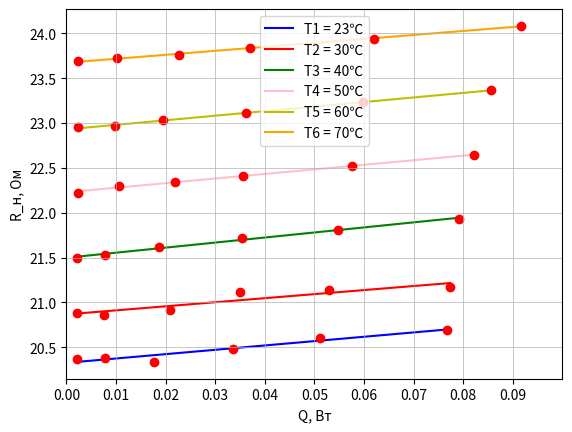

Write the Python code that produced this figure.
import numpy as np
import matplotlib.pyplot as plt

T1 = 23
I_1 = (10**(-3))*np.array([10.16, 19.627, 29.5, 40.53, 49.8, 60.88]) #мА
U_n1 = np.array([0.207, 0.4, 0.6, 0.83, 1.026, 1.26])#В
R_n1 = U_n1/I_1
Q1 = U_n1*I_1

print(Q1)
print(R_n1)

fig1, ax = plt.subplots()

t1 = np.polyfit(Q1, R_n1, 1)
f1 = np.poly1d(t1)

print("t1 = ", t1)
print("f1 = ", f1)

plt.scatter(Q1, R_n1, c="r", zorder = 1)
plt.plot(Q1, f1(Q1), label = 'T1 = 23℃',
         linestyle='-', alpha = 1,
         color = 'blue', ms=5, zorder = 0)
plt.grid(linewidth = 0.5)

sr_Q1 = sum(Q1)/6
sr_R_n1 = sum(R_n1)/6
sr_R_n1_kv = sum(R_n1**2)/6
sr_kv_R_n1 = sr_R_n1**2
sr_QR1 = sum(Q1*R_n1)/6
sr_Q_kv1 = sum(Q1**2)/6
sr_kv_Q1 = sr_Q1**2
k1 = (sr_QR1 - sr_Q1*sr_R_n1)/(sr_Q_kv1 - sr_kv_Q1)
sigma_angle_1 = (1/(6**0.5))*(((sr_R_n1_kv - sr_kv_R_n1)/(sr_Q_kv1 - sr_kv_Q1) - k1**2)**0.5)
sigma_R01 = sigma_angle_1*(sr_Q_kv1 - sr_kv_Q1)**0.5
print("Погрешности: ", sigma_angle_1, sigma_R01)
print(k1, f1(0))
print()


T2 = 30
I_2 = (10**(-3))*np.array([10.15, 19.08, 31.56, 40.73, 50, 60.47]) #мА
U_n2 = np.array([0.212, 0.398, 0.66, 0.86, 1.057, 1.28])#В
R_n2 = U_n2/I_2
Q2 = U_n2*I_2

print(Q2)
print(R_n2)

t2 = np.polyfit(Q2, R_n2, 1)
f2 = np.poly1d(t2)

plt.scatter(Q2, R_n2, c="r", zorder = 1)
plt.plot(Q2, f2(Q2), label = 'T2 = 30℃',
         linestyle='-', alpha = 1,
         color = 'r', ms=5, zorder = 0)
plt.grid(linewidth = 0.5)

sr_Q2 = sum(Q2)/6
sr_R_n2 = sum(R_n2)/6
sr_R_n2_kv = sum(R_n2**2)/6
sr_kv_R_n2 = sr_R_n2**2
sr_QR2 = sum(Q2*R_n2)/6
sr_Q_kv2 = sum(Q2**2)/6
sr_kv_Q2 = sr_Q2**2
k2 = (sr_QR2 - sr_Q2*sr_R_n2)/(sr_Q_kv2 - sr_kv_Q2)
sigma_angle_2 = (1/(6**0.5))*(((sr_R_n2_kv - sr_kv_R_n2)/(sr_Q_kv2 - sr_kv_Q2) - k2**2)**0.5)
sigma_R02 = sigma_angle_2*(sr_Q_kv2 - sr_kv_Q2)**0.5
print("Погрешности: ", sigma_angle_2, sigma_R02)
print(k2, f2(0))
print()

T3 = 40
I_3 = (10**(-3))*np.array([10.14, 19.04, 29.33, 40.345, 50.08, 60.04]) #мА
U_n3 = np.array([0.218, 0.41, 0.634, 0.876, 1.092, 1.317])#В
R_n3 = U_n3/I_3
Q3 = U_n3*I_3

print(Q3)
print(R_n3)

t3 = np.polyfit(Q3, R_n3, 1)
f3 = np.poly1d(t3)

plt.scatter(Q3, R_n3, c="r", zorder = 1)
plt.plot(Q3, f3(Q3), label = 'T3 = 40℃',
         linestyle='-', alpha = 1,
         color = 'green', ms=5, zorder = 0)
plt.grid(linewidth = 0.5)

sr_Q3 = sum(Q3)/6
sr_R_n3 = sum(R_n3)/6
sr_R_n3_kv = sum(R_n3**2)/6
sr_kv_R_n3 = sr_R_n3**2
sr_QR3 = sum(Q3*R_n3)/6
sr_Q_kv3 = sum(Q3**2)/6
sr_kv_Q3 = sr_Q3**2
k3 = (sr_QR3 - sr_Q3*sr_R_n3)/(sr_Q_kv3 - sr_kv_Q3)
sigma_angle_3 = (1/(6**0.5))*(((sr_R_n3_kv - sr_kv_R_n3)/(sr_Q_kv3 - sr_kv_Q3) - k3**2)**0.5)
sigma_R03 = sigma_angle_2*(sr_Q_kv3 - sr_kv_Q3)**0.5
print("Погрешности: ", sigma_angle_3, sigma_R03)
print(k3, f3(0))
print()

T4 = 50
I_4 = (10**(-3))*np.array([10.124, 21.84, 31.288, 39.895, 50.53, 60.272]) #мА
U_n4 = np.array([0.225, 0.487, 0.699, 0.894, 1.138, 1.365])#В
R_n4 = U_n4/I_4
Q4 = U_n4*I_4

print(Q4)
print(R_n4)

t4 = np.polyfit(Q4, R_n4, 1)
f4 = np.poly1d(t4)

plt.scatter(Q4, R_n4, c="r", zorder = 1)
plt.plot(Q4, f4(Q4), label = 'T4 = 50℃',
         linestyle='-', alpha = 1,
         color = 'pink', ms=5, zorder = 0)
plt.grid(linewidth = 0.5)

sr_Q4 = sum(Q4)/6
sr_R_n4 = sum(R_n4)/6
sr_R_n4_kv = sum(R_n4**2)/6
sr_kv_R_n4 = sr_R_n4**2
sr_QR4 = sum(Q4*R_n4)/6
sr_Q_kv4 = sum(Q4**2)/6
sr_kv_Q4 = sr_Q4**2
k4 = (sr_QR4 - sr_Q4*sr_R_n4)/(sr_Q_kv4 - sr_kv_Q4)
sigma_angle_4 = (1/(6**0.5))*(((sr_R_n4_kv - sr_kv_R_n4)/(sr_Q_kv4 - sr_kv_Q4) - k4**2)**0.5)
sigma_R04 = sigma_angle_4*(sr_Q_kv4 - sr_kv_Q4)**0.5
print("Погрешности: ", sigma_angle_4, sigma_R04)
print(k4, f4(0))
print()

T6 = 60
I_6 = (10**(-3))*np.array([10.107, 20.726, 29.048, 39.637, 50.703, 60.512]) #мА
U_n6 = np.array([0.232, 0.476, 0.669, 0.916, 1.178, 1.414])#В
R_n6 = U_n6/I_6
Q6 = U_n6*I_6

print(Q6)
print(R_n6)

t6 = np.polyfit(Q6, R_n6, 1)
f6 = np.poly1d(t6)

plt.scatter(Q6, R_n6, c="r", zorder = 1)
plt.plot(Q6, f6(Q6), label = 'T5 = 60℃',
         linestyle='-', alpha = 1,
         color = 'y', ms=5, zorder = 0)
plt.grid(linewidth = 0.5)

sr_Q6 = sum(Q6)/6
sr_R_n6 = sum(R_n6)/6
sr_R_n6_kv = sum(R_n6**2)/6
sr_kv_R_n6 = sr_R_n6**2
sr_QR6 = sum(Q6*R_n6)/6
sr_Q_kv6 = sum(Q6**2)/6
sr_kv_Q6 = sr_Q6**2
k6 = (sr_QR6 - sr_Q6*sr_R_n6)/(sr_Q_kv6 - sr_kv_Q6)
sigma_angle_6 = (1/(6**0.5))*(((sr_R_n6_kv - sr_kv_R_n6)/(sr_Q_kv6 - sr_kv_Q6) - k6**2)**0.5)
sigma_R06 = sigma_angle_6*(sr_Q_kv6 - sr_kv_Q6)**0.5
print("Погрешности: ", sigma_angle_6, sigma_R06)
print(k6, f6(0))
print()

T7 = 70
I_7 = (10**(-3))*np.array([10.09, 20.657, 30.972, 39.383, 50.877, 61.702]) #мА
U_n7 = np.array([0.239, 0.49, 0.736, 0.939, 1.218, 1.486])#В
R_n7 = U_n7/I_7
Q7 = U_n7*I_7

print(Q7)
print(R_n7)

t7 = np.polyfit(Q7, R_n7, 1)
f7 = np.poly1d(t7)

plt.scatter(Q7, R_n7, c="r", zorder = 1)
plt.plot(Q7, f7(Q7), label = 'T6 = 70℃',
         linestyle='-', alpha = 1,
         color = 'orange', ms=5, zorder = 0)
plt.xlim(0, 0.1)
plt.grid(linewidth = 0.5)

sr_Q7 = sum(Q7)/6
sr_R_n7 = sum(R_n7)/6
sr_R_n7_kv = sum(R_n7**2)/6
sr_kv_R_n7 = sr_R_n7**2
sr_QR7 = sum(Q7*R_n7)/6
sr_Q_kv7 = sum(Q7**2)/6
sr_kv_Q7 = sr_Q7**2
k7 = (sr_QR7 - sr_Q7*sr_R_n7)/(sr_Q_kv7 - sr_kv_Q7)
sigma_angle_7 = (1/(6**0.5))*(((sr_R_n7_kv - sr_kv_R_n7)/(sr_Q_kv7 - sr_kv_Q7) - k7**2)**0.5)
sigma_R07 = sigma_angle_7*(sr_Q_kv7 - sr_kv_Q7)**0.5
print("Погрешности: ", sigma_angle_7, sigma_R07)
print(k7, f7(0))
print()

major_ticks = np.arange(0, 0.1, 0.01)
plt.xticks(major_ticks)
plt.xlabel('Q, Вт', fontsize=10)
plt.ylabel('R_н, Ом', fontsize=10)
plt.legend()
plt.savefig("График зависимости мощности от сопротивления", dpi=600)

plt.show()